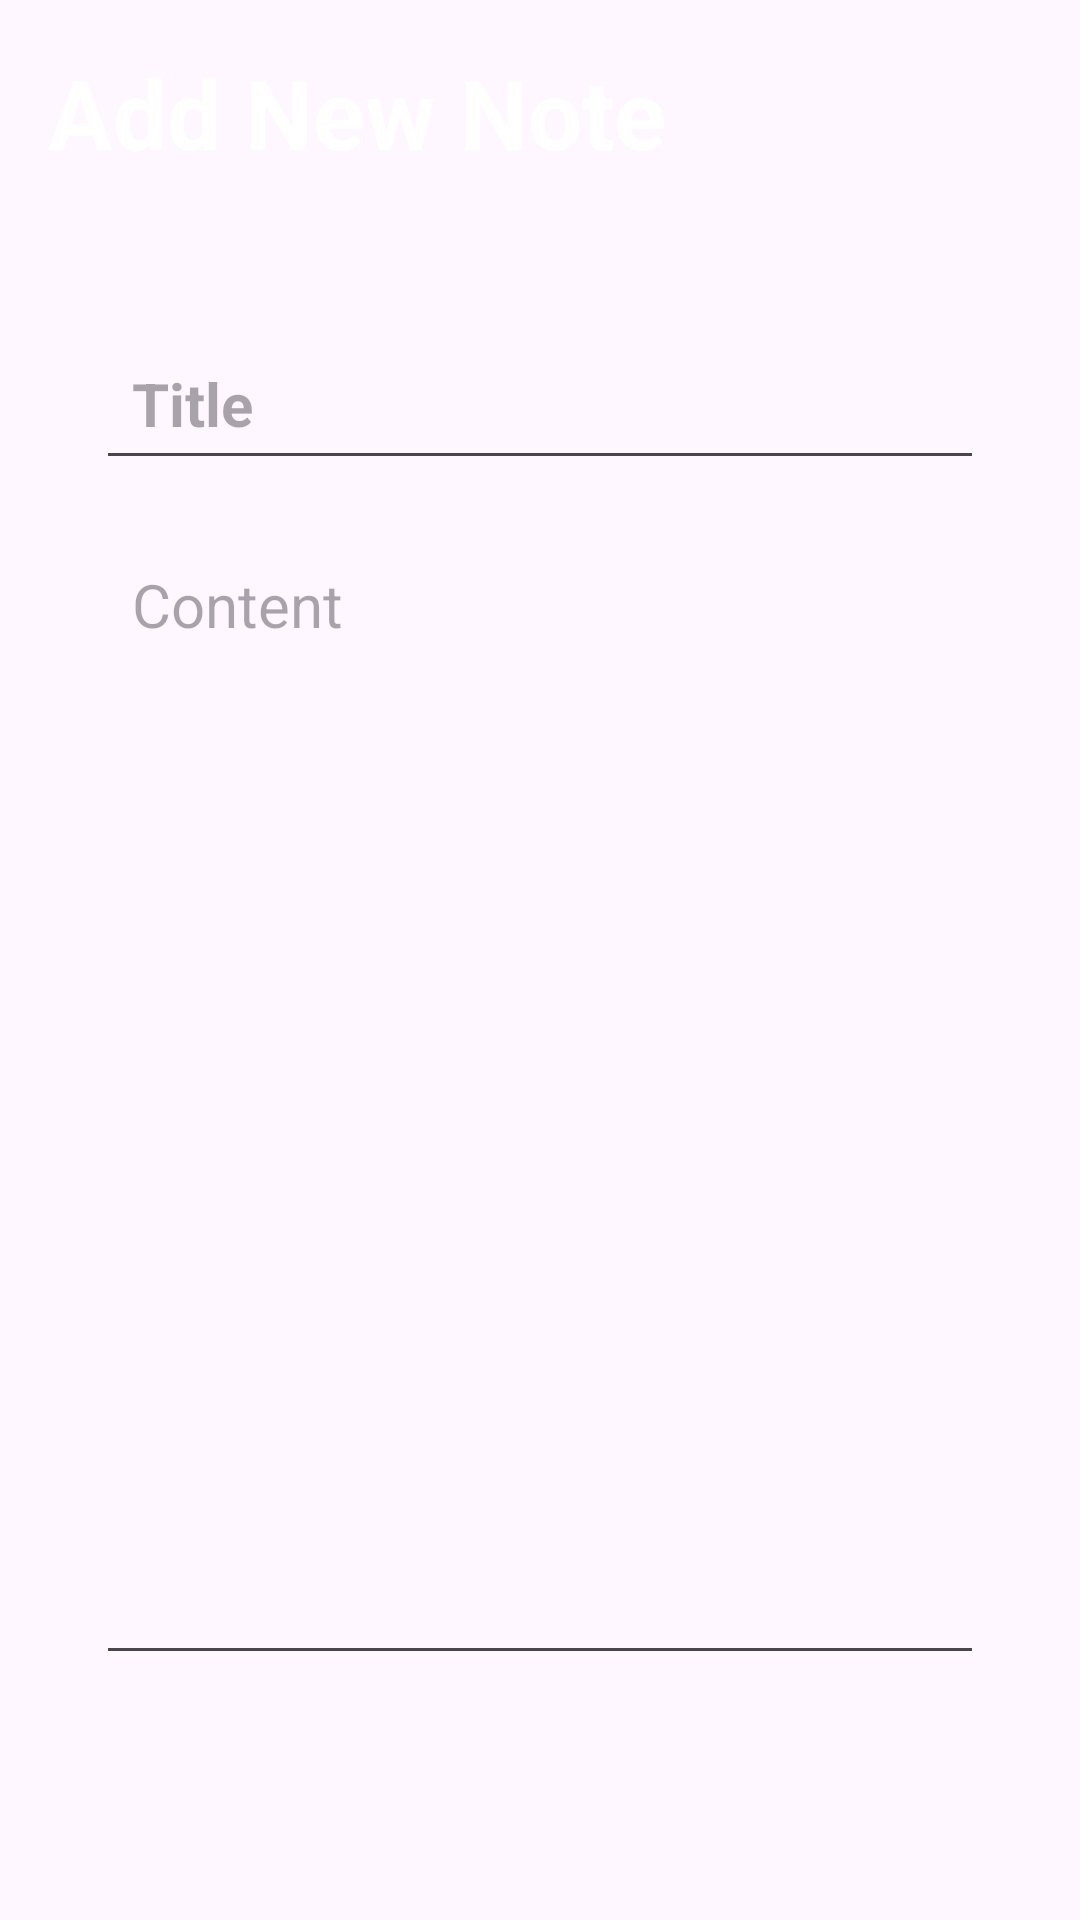

Here is an Android app screen rendered from its layout file. Give the layout XML and the strings, colors and styles it references.
<!-- AndroidManifest.xml: application theme Theme.BlockNotas -->
<!-- res/layout/activity_note_details.xml -->
<?xml version="1.0" encoding="utf-8"?>
<RelativeLayout xmlns:android="http://schemas.android.com/apk/res/android"
    xmlns:app="http://schemas.android.com/apk/res-auto"
    xmlns:tools="http://schemas.android.com/tools"
    android:layout_width="match_parent"
    android:layout_height="match_parent"
    android:background="@color/my_primary"
    android:padding="16dp"
    tools:context=".NoteDetailsActivity">

    <RelativeLayout
        android:layout_width="match_parent"
        android:layout_height="wrap_content"
        android:id="@+id/title_bar_layout">

        <TextView
            android:id="@+id/page_title"
            android:layout_width="wrap_content"
            android:layout_height="wrap_content"
            android:text="Add New Note"
            android:textColor="@color/white"
            android:textSize="32sp"
            android:textStyle="bold" />

        <ImageButton
            android:layout_width="36dp"
            android:layout_height="36dp"
            android:id="@+id/save_note_btn"
            android:src="@drawable/login"
            android:layout_alignParentEnd="true"
            android:layout_centerVertical="true"
            app:tint="@color/white"
            android:background="?attr/selectableItemBackgroundBorderless"

            />

    </RelativeLayout>

    <LinearLayout
        android:layout_width="match_parent"
        android:layout_height="wrap_content"
        android:layout_below="@id/title_bar_layout"
        android:orientation="vertical"
        android:padding="16dp"
        android:layout_marginVertical="26dp"
        android:backgroundTint="@color/white"
        android:background="@drawable/login">

        <EditText
            android:layout_width="match_parent"
            android:layout_height="wrap_content"
            android:id="@+id/notes_title_text"
            android:hint="Title"
            android:textSize="20sp"
            android:textStyle="bold"
            android:layout_marginVertical="8dp"
            android:padding="12dp"
            android:textColor="@color/black"/>
        <EditText
            android:layout_width="match_parent"
            android:layout_height="wrap_content"
            android:id="@+id/notes_content_text"
            android:hint="Content"
            android:minLines="15"
            android:gravity="top"
            android:textSize="20sp"
            android:layout_marginVertical="8dp"
            android:padding="12dp"
            android:textColor="@color/black"/>


    </LinearLayout>

    <TextView
        android:layout_width="match_parent"
        android:layout_height="wrap_content"
        android:id="@+id/delete_note_text_view_btn"
        android:text="Delete note"
        android:layout_alignParentBottom="true"
        android:gravity="center"
        android:textSize="18sp"
        android:visibility="gone"
        android:textColor="#FF0000"/>



</RelativeLayout>
<!-- resources referenced by this layout -->
<resources>
  <style name="Theme.BlockNotas" parent="Base.Theme.BlockNotas" />
  <style name="Base.Theme.BlockNotas" parent="Theme.Material3.DayNight.NoActionBar">
      
      <item name="colorPrimary">@color/my_primary</item>
      <item name="colorPrimaryVariant">@color/my_primary</item>
      <item name="colorOnPrimary">@color/white</item>
      
      <item name="colorSecondary">@color/teal_200</item>
      <item name="colorSecondaryVariant">@color/teal_700</item>
      <item name="colorOnSecondary">@color/black</item>
      
      <item name="android:statusBarColor" tools:targetApi="l">@color/my_primary</item>
      
      </style>
  <!-- not gathered from this repository: default colours our renderer supplied (Android Studio template values) -->
  <color name="teal_200">#FF03DAC5</color>
  <color name="teal_700">#FF018786</color>
  <color name="black">#FF000000</color>
  <color name="white">#FFFFFFFF</color>
</resources>
